The GitHub repository BeObm/PlantGraphNet contains a labelled image folder "images" with 10 categories: amm, calluna, empetrum, grass, lichens, myrica, non-vegetation, rosa rugosa, salix, trees. Examples follow, each with its label.

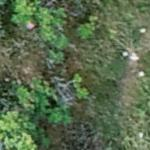
Label: rosa rugosa

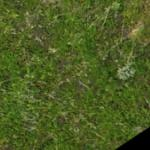
Label: empetrum

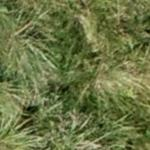
Label: amm

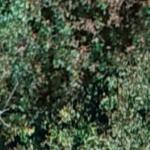
Label: trees

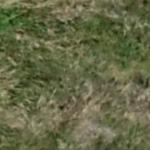
Label: grass

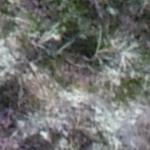
Label: calluna
